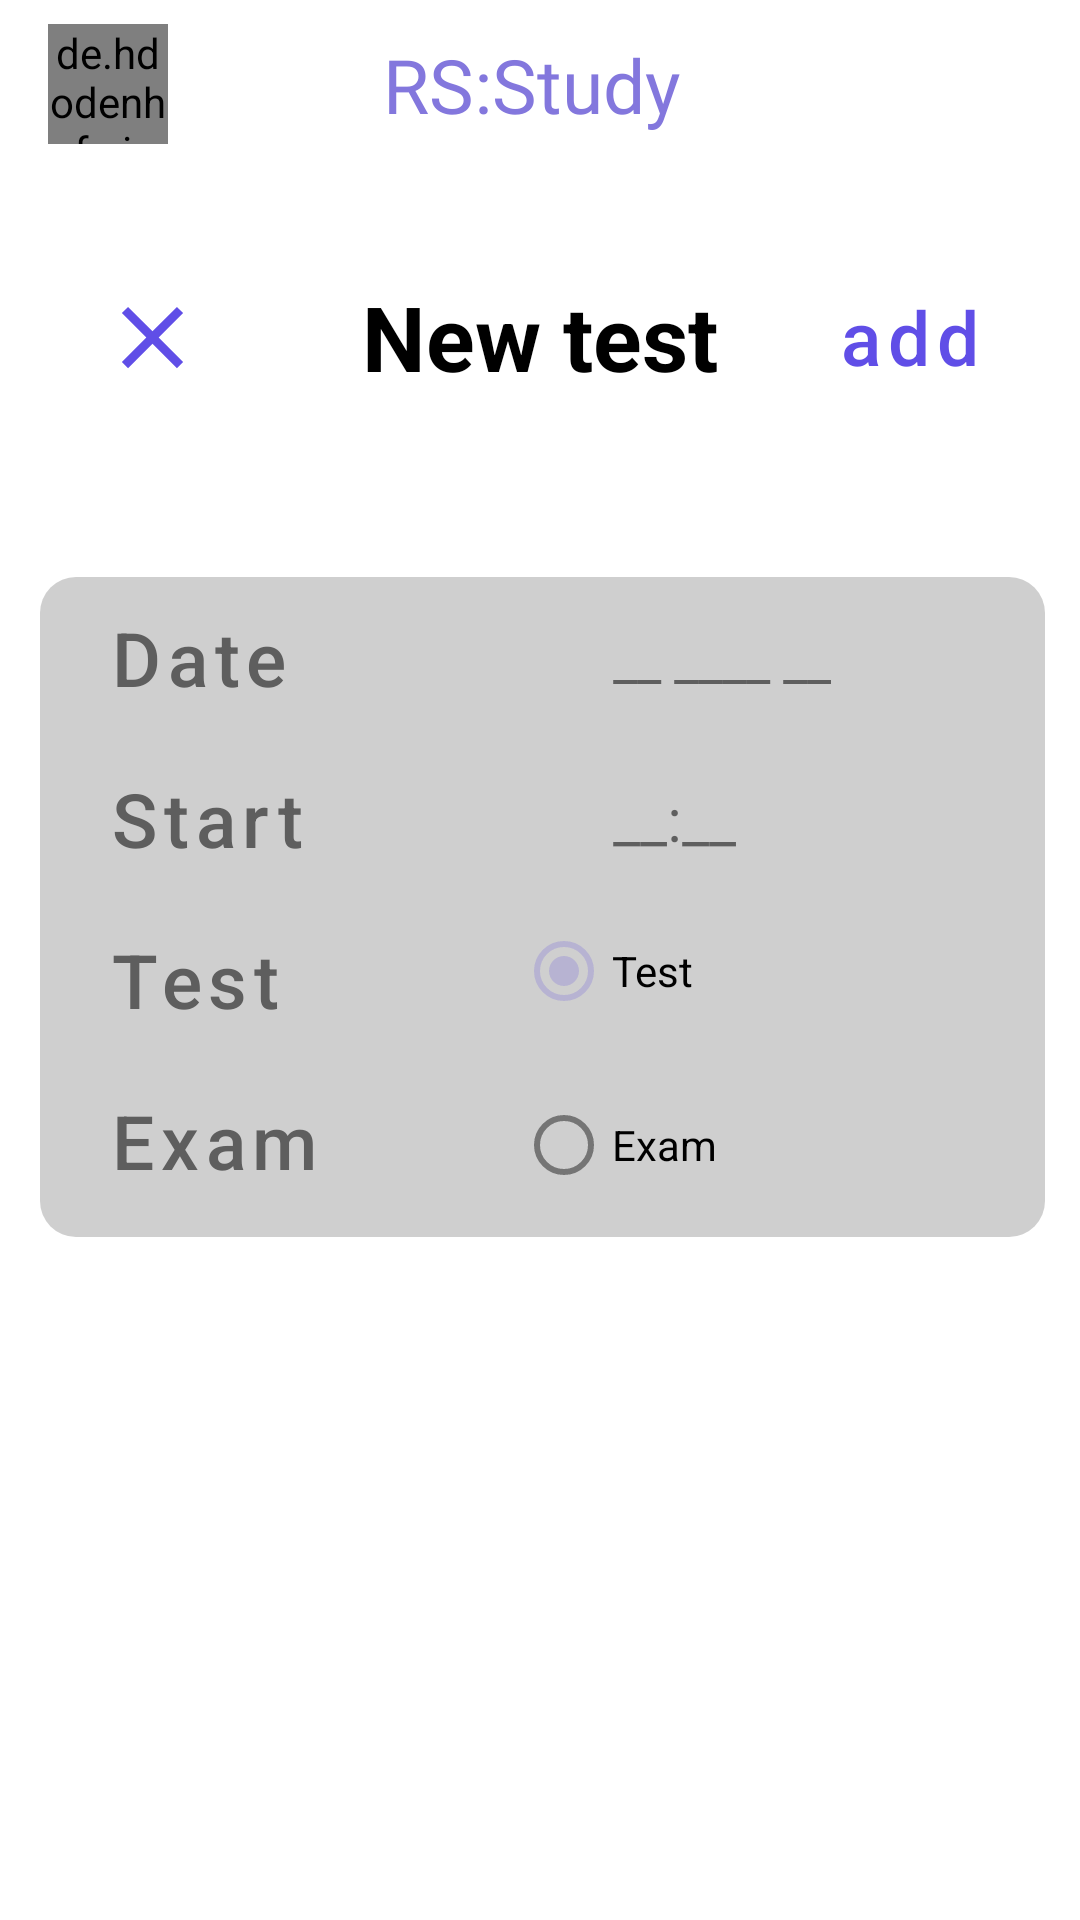

Layout XML and referenced resources for this Android screen:
<!-- AndroidManifest.xml: application theme Theme.Finances -->
<!-- res/layout/activity_test_new.xml -->
<?xml version="1.0" encoding="utf-8"?>
<androidx.constraintlayout.widget.ConstraintLayout xmlns:android="http://schemas.android.com/apk/res/android"
    xmlns:app="http://schemas.android.com/apk/res-auto"
    xmlns:tools="http://schemas.android.com/tools"
    android:layout_width="match_parent"
    android:layout_height="match_parent"
    tools:context=".events.test.NewTestActivity"
    android:orientation="vertical"
    android:fitsSystemWindows="true">

    <include
        android:id="@+id/toolbar"
        layout="@layout/toolbar">
    </include>

    <View
        android:id="@+id/view"
        android:layout_width="335dp"
        android:layout_height="220dp"
        android:layout_marginTop="60dp"
        android:background="@drawable/widget_lessonblock"
        app:layout_constraintEnd_toEndOf="parent"
        app:layout_constraintHorizontal_bias="0.529"
        app:layout_constraintStart_toStartOf="parent"
        app:layout_constraintTop_toBottomOf="@+id/LabelTest" />

    <TextView
        android:id="@+id/LabelTest"
        style="@style/TextView.Primary.Header"
        android:layout_width="wrap_content"
        android:layout_height="wrap_content"
        android:layout_marginTop="36dp"
        android:text="New test"
        android:textSize="30dp"
        app:layout_constraintEnd_toEndOf="parent"
        app:layout_constraintStart_toStartOf="parent"
        app:layout_constraintTop_toBottomOf="@+id/toolbar" />

    <Button
        android:id="@+id/dateButton"
        style="@style/Widget.MaterialComponents.Button.TextButton"
        android:layout_width="300dp"
        android:layout_height="wrap_content"
        android:layout_marginStart="15dp"
        android:gravity="left"
        android:onClick="setDate"
        android:text="Date"
        android:textAllCaps="false"
        android:textColor="@color/gray_dove_light"
        android:textSize="25dp"
        app:layout_constraintStart_toStartOf="@+id/view"
        app:layout_constraintTop_toTopOf="@+id/view" />


    <Button
        android:id="@+id/timeButton"
        style="@style/Widget.MaterialComponents.Button.TextButton"
        android:layout_width="300dp"
        android:layout_height="wrap_content"
        android:onClick="setTime"
        android:textColor="@color/gray_dove_light"
        android:gravity="left"
        android:textSize="25dp"
        android:text="Start"
        android:textAllCaps="false"
        app:layout_constraintStart_toStartOf="@+id/dateButton"
        app:layout_constraintTop_toBottomOf="@+id/dateButton" />


    <Button
        android:id="@+id/test"
        style="@style/Widget.MaterialComponents.Button.TextButton"
        android:layout_width="wrap_content"
        android:layout_height="wrap_content"
        android:clickable="false"
        android:gravity="left"
        android:text="Test"
        android:textAllCaps="false"
        android:textColor="@color/gray_dove_light"
        android:textSize="25dp"
        app:layout_constraintStart_toStartOf="@+id/timeButton"
        app:layout_constraintTop_toBottomOf="@+id/timeButton" />

    <Button
        android:id="@+id/exam"
        style="@style/Widget.MaterialComponents.Button.TextButton"
        android:layout_width="wrap_content"
        android:layout_height="wrap_content"
        android:clickable="false"
        android:gravity="left"
        android:text="Exam"
        android:textAllCaps="false"
        android:textColor="@color/gray_dove_light"
        android:textSize="25dp"
        app:layout_constraintStart_toStartOf="@+id/test"
        app:layout_constraintTop_toBottomOf="@+id/test" />

    <TextView
        android:id="@+id/startDate"
        android:layout_width="wrap_content"
        android:layout_height="wrap_content"
        android:layout_marginStart="176dp"
        android:gravity="left"
        android:text="__ ____ __"
        android:textSize="18dp"
        app:layout_constraintBottom_toBottomOf="@+id/dateButton"
        app:layout_constraintStart_toStartOf="@+id/dateButton"
        app:layout_constraintTop_toTopOf="@+id/dateButton"
        app:layout_constraintVertical_bias="0.517" />

    <TextView
        android:id="@+id/startTime"
        android:layout_width="wrap_content"
        android:layout_height="wrap_content"
        android:gravity="center"
        android:textSize="20dp"
        android:text="__:__"
        app:layout_constraintBottom_toBottomOf="@+id/timeButton"
        app:layout_constraintStart_toStartOf="@+id/startDate"
        app:layout_constraintTop_toBottomOf="@+id/dateButton" />


    <Button
        android:id="@+id/buttonTestNext"
        style="@style/Widget.MaterialComponents.Button.TextButton"
        android:layout_width="wrap_content"
        android:layout_height="wrap_content"
        android:layout_marginStart="20dp"
        android:text="add"
        android:textAllCaps="false"
        android:textColor="@color/plus1"
        android:textSize="25dp"
        app:layout_constraintBottom_toBottomOf="@+id/LabelTest"
        app:layout_constraintStart_toEndOf="@+id/LabelTest"
        app:layout_constraintTop_toTopOf="@+id/LabelTest" />

    <ImageButton
        android:id="@+id/buttonTestClose"
        android:layout_width="60dp"
        android:layout_height="60dp"
        android:layout_marginEnd="40dp"
        android:background="@null"
        android:src="@drawable/close_lesson"
        android:tint="@color/Widget2text"
        app:layout_constraintBottom_toBottomOf="@+id/LabelTest"
        app:layout_constraintEnd_toStartOf="@+id/LabelTest"
        app:layout_constraintTop_toTopOf="@+id/LabelTest" />

    <RadioGroup
        android:id="@+id/radioGroupTstEx"
        android:layout_width="106dp"
        android:layout_height="109dp"
        app:layout_constraintEnd_toEndOf="@+id/startTime"
        app:layout_constraintStart_toStartOf="@+id/startTime"
        app:layout_constraintTop_toTopOf="@+id/test">

        <RadioButton
            android:id="@+id/radioTest"
            android:layout_width="match_parent"
            android:layout_height="wrap_content"
            android:checked="true"
            android:text="Test" />

        <View
            android:layout_width="wrap_content"
            android:layout_height="10dp" />

        <RadioButton
            android:id="@+id/radioExam"
            android:layout_width="wrap_content"
            android:layout_height="wrap_content"
            android:text="Exam" />
    </RadioGroup>

</androidx.constraintlayout.widget.ConstraintLayout>
<!-- res/layout/toolbar.xml (included above) -->
<?xml version="1.0" encoding="utf-8"?>
<androidx.appcompat.widget.Toolbar xmlns:android="http://schemas.android.com/apk/res/android"
    xmlns:app="http://schemas.android.com/apk/res-auto"
    android:id="@+id/toolbar"
    android:layout_width="match_parent"
    android:layout_height="?attr/actionBarSize"
    android:theme="@style/ToolbarTheme"
    android:background="@color/background_main"
    >

    <androidx.constraintlayout.widget.ConstraintLayout
        android:layout_width="match_parent"
        android:layout_height="wrap_content">

        <androidx.constraintlayout.widget.ConstraintLayout
            android:id="@+id/constraintLayout"
            android:layout_width="40dp"
            android:layout_height="40dp"
            app:layout_constraintBottom_toBottomOf="parent"
            app:layout_constraintStart_toStartOf="parent"
            app:layout_constraintTop_toTopOf="parent">

            <ImageButton
                android:id="@+id/toolbar_image_button"
                android:layout_width="40dp"
                android:layout_height="40dp"
                android:backgroundTint="@color/transparent"
                app:layout_constraintBottom_toBottomOf="parent"
                app:layout_constraintEnd_toEndOf="parent"
                app:layout_constraintStart_toStartOf="parent"
                app:layout_constraintTop_toTopOf="parent" />

            <de.hdodenhof.circleimageview.CircleImageView
                android:id="@+id/toolbar_image"
                android:layout_width="40dp"
                android:layout_height="40dp"
                android:src="@drawable/no_avatar"
                app:layout_constraintBottom_toBottomOf="parent"
                app:layout_constraintEnd_toEndOf="parent"
                app:layout_constraintHorizontal_bias="0.0"
                app:layout_constraintStart_toStartOf="parent"
                app:layout_constraintTop_toTopOf="parent"
                app:layout_constraintVertical_bias="0.0" />
        </androidx.constraintlayout.widget.ConstraintLayout>


        <TextView
            android:id="@+id/toolbar_shadowtext"
            android:layout_width="wrap_content"
            android:layout_height="match_parent"
            android:fontFamily="@font/inter_black"
            android:text="RS:Study"
            android:textColor="@color/MMM_purple"
            android:textSize="25dp"
            app:layout_constraintBottom_toBottomOf="parent"
            app:layout_constraintEnd_toEndOf="parent"
            app:layout_constraintHorizontal_bias="0.456"
            app:layout_constraintStart_toStartOf="@+id/constraintLayout"
            app:layout_constraintTop_toTopOf="parent" />

        <ImageButton
            android:id="@+id/settings_bt"
            android:layout_width="40dp"
            android:layout_height="40dp"
            android:backgroundTint="@color/transparent"
            android:src="@drawable/outline_settings_24"
            app:layout_constraintBottom_toBottomOf="parent"
            app:layout_constraintEnd_toEndOf="parent"
            app:layout_constraintTop_toTopOf="parent"
            app:tint="@color/diagramText" />

    </androidx.constraintlayout.widget.ConstraintLayout>







</androidx.appcompat.widget.Toolbar>
<!-- resources referenced by this layout -->
<resources>
  <color name="MMM_purple">#8377DD</color>
  <color name="Widget2text">#604EE7</color>
  
      //цвет текста кнопок добавления урока
  <color name="background_main">#FFFFFF</color>
  <color name="diagramText">#000000</color>
  <color name="gray_dove_light">#5E5E5E</color>
  <color name="plus1">#604EE7</color>
  <color name="transparent">#00DCDCDC</color>
  <!-- drawable close_lesson (drawable) -->
  <vector xmlns:android="http://schemas.android.com/apk/res/android"
      android:width="35dp"
      android:height="35dp"
      android:viewportWidth="36"
      android:viewportHeight="36"
      android:tint="?attr/colorControlNormal">
      <path
          android:fillColor="@android:color/white"
          android:pathData="M28.5,9.62L26.38,7.5 18,15.88 9.62,7.5 7.5,9.62 15.88,18 7.5,26.38l2.12,2.12L18,20.12l8.38,8.38 2.12,-2.12L20.12,18z"/>
  </vector>
  <!-- drawable no_avatar: png bitmap (drawable, 60024 bytes) -->
  <!-- drawable widget_lessonblock (drawable) -->
  <?xml version="1.0" encoding="utf-8"?>
  <shape xmlns:android="http://schemas.android.com/apk/res/android">
      <solid android:color="@color/Widget3" />
      <corners android:radius="12dp" />
  </shape>
  <style name="TextView.Primary.Header">
          <item name="android:textAppearance">@style/Text.Primary.Header</item>
      </style>
  <style name="ToolbarTheme" parent="@style/ThemeOverlay.AppCompat.Dark.ActionBar">
          
          <item name="android:textColorPrimary">@color/diagramText</item>
          
          <item name="actionMenuTextColor">@color/background_main</item>
          
          <item name="colorAccent">@color/black</item>
          
          <item name="colorControlNormal">@color/black</item>
          
          <item name="colorControlActivated">@color/black</item>
          
          <item name="colorControlHighlight">@color/ErrorText</item>
  
      </style>
  <style name="Theme.Finances" parent="Theme.MaterialComponents.DayNight.NoActionBar">
          
          <item name="buttonStyle">@style/NotCapsButton</item>
          <item name="colorPrimaryDark">@color/Widget1</item>
          <item name="colorPrimary">@color/MMM_purple</item>
          <item name="colorPrimaryVariant">@color/MMM_purple</item>
          <item name="colorOnPrimary">@color/white</item>
          
          <item name="colorSecondary">@color/Widget2</item>
          <item name="colorSecondaryVariant">@color/Widget2text</item>
          <item name="colorOnSecondary">@color/black</item>
          <item name="android:actionMenuTextColor">@color/MMM_purple</item>
          
          <item name="windowActionBar">false</item>
          <item name="android:windowNoTitle">true</item>
          
  
      </style>
  <color name="Widget3">#CFCFCF</color>
  <style name="Text.Primary.Header">
          <item name="android:textSize">22sp</item>
          <item name="android:textStyle">bold</item>
      </style>
  <color name="black">#FF000000</color>
  <color name="ErrorText">#CF2121</color>
  <style name="NotCapsButton" parent="Widget.AppCompat.Button">
          <item name="android:textAllCaps">false</item>
      </style>
  <color name="Widget1">#ABA4DB</color>
  <color name="white">#FFFFFFFF</color>
  <color name="Widget2">#B7B3D2</color>
</resources>
